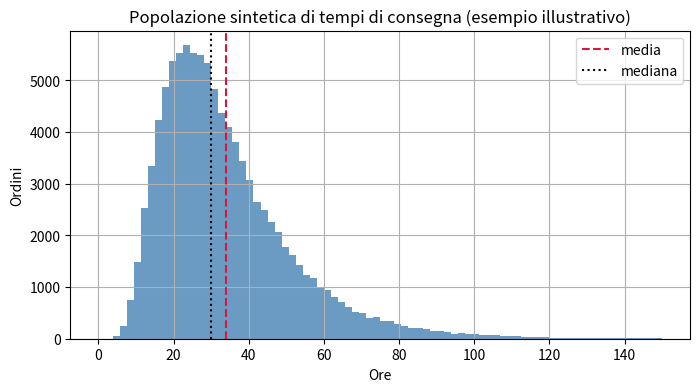
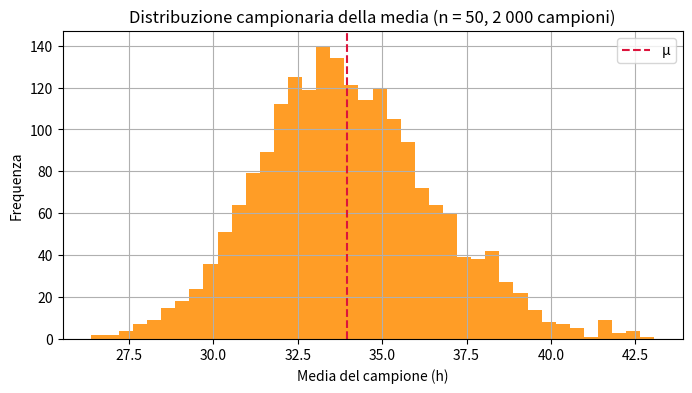

Python code for these plots, in order: (Note: this script raises an exception after producing the figures.)
import numpy as np
import pandas as pd
import matplotlib.pyplot as plt
from scipy import stats

rng = np.random.default_rng(42)          # seme fisso: tutti otteniamo gli stessi risultati
plt.rcParams["figure.figsize"] = (8, 4)
plt.rcParams["axes.grid"] = True
print("Librerie caricate correttamente.")

poblacion = rng.lognormal(mean=np.log(30), sigma=0.5, size=100_000)     # ore (esempio illustrativo)
MU = poblacion.mean()          # parametro: la media vera
SIGMA = poblacion.std()        # parametro: la deviazione standard vera
MEDIANA_POB = np.median(poblacion)

print(f"Media vera μ          = {MU:.2f} h")
print(f"Mediana vera          = {MEDIANA_POB:.2f} h")
print(f"Deviazione standard vera σ = {SIGMA:.2f} h")
print(f"Asimmetria (skew)           = {stats.skew(poblacion):.2f}")

plt.hist(poblacion, bins=80, range=(0, 150), color="steelblue", alpha=0.8)
plt.axvline(MU, color="crimson", linestyle="--", label="media")
plt.axvline(MEDIANA_POB, color="black", linestyle=":", label="mediana")
plt.title("Popolazione sintetica di tempi di consegna (esempio illustrativo)")
plt.xlabel("Ore"); plt.ylabel("Ordini"); plt.legend()
plt.show()

N = 50
una_muestra = rng.choice(poblacion, size=N)
print(f"Stima con UN campione: media = {una_muestra.mean():.2f} h   (μ = {MU:.2f} h)")

medias = rng.choice(poblacion, size=(2_000, N)).mean(axis=1)       # 2 000 campioni de 50
print(f"Media delle 2 000 medie        : {medias.mean():.2f} h")
print(f"Deviazione standard delle 2 000 medie: {medias.std(ddof=1):.2f} h   ← errore standard empirico")
print(f"σ/√n = {SIGMA / np.sqrt(N):.2f} h                       ← errore standard teorico")

plt.hist(medias, bins=40, color="darkorange", alpha=0.85)
plt.axvline(MU, color="crimson", linestyle="--", label="μ")
plt.title("Distribuzione campionaria della media (n = 50, 2 000 campioni)")
plt.xlabel("Media del campione (h)"); plt.ylabel("Frequenza"); plt.legend()
plt.show()

filas = []
for n in [10, 40, 160, 640]:
    muestras = rng.choice(poblacion, size=(2_000, n))
    filas.append({"n": n,
                  "errore standard empirico": muestras.mean(axis=1).std(ddof=1),
                  "teorico σ/√n": SIGMA / np.sqrt(n),
                  "stimato con 1 campione s/√n": muestras[0].std(ddof=1) / np.sqrt(n)})
display(pd.DataFrame(filas).set_index("n").round(2))

pequena = np.array([24, 31, 28, 45, 27, 52, 30, 36])          # 8 tempi di consegna, in ore
n = len(pequena)
media = pequena.mean()
s = pequena.std(ddof=1)
ee = s / np.sqrt(n)
t_crit = stats.t.ppf(0.975, df=n - 1)
semiancho = t_crit * ee

print(f"n = {n}   media = {media:.3f}   s = {s:.3f}   s/√n = {ee:.3f}")
print(f"t(0,975; {n - 1} g.d.l.) = {t_crit:.3f}   semi-ampiezza = {semiancho:.3f}")
print(f"IC 95 % a mano        : ({media - semiancho:.2f}, {media + semiancho:.2f})")

ic_scipy = stats.t.interval(0.95, df=n - 1, loc=media, scale=ee)
print(f"IC 95 % con scipy     : ({ic_scipy[0]:.2f}, {ic_scipy[1]:.2f})")

z_crit = stats.norm.ppf(0.975)
print(f"IC con z (SBAGLIATO con n = 8): ({media - z_crit * ee:.2f}, {media + z_crit * ee:.2f})   ← troppo stretto")

N_REP, N_MUESTRA, NIVEL = 1_000, 50, 0.95

muestras = rng.choice(poblacion, size=(N_REP, N_MUESTRA))
medias = muestras.mean(axis=1)
ees = muestras.std(axis=1, ddof=1) / np.sqrt(N_MUESTRA)
t_crit = stats.t.ppf(1 - (1 - NIVEL) / 2, df=N_MUESTRA - 1)
inferior, superior = medias - t_crit * ees, medias + t_crit * ees

contiene = (inferior <= MU) & (MU <= superior)
cobertura = contiene.mean()
ee_cob = np.sqrt(NIVEL * (1 - NIVEL) / N_REP)

print(f"Intervalli che contengono μ: {contiene.sum()} de {N_REP}")
print(f"Copertura osservata            : {cobertura:.3f}   (nominale {NIVEL}; errore standard della copertura ≈ {ee_cob:.3f})")

# i primi 50 intervalli, con quelli che mancano evidenziati
fig, ax = plt.subplots(figsize=(8, 6))
for i in range(50):
    color = "seagreen" if contiene[i] else "crimson"
    ax.hlines(i, inferior[i], superior[i], color=color, linewidth=2)
    ax.plot(medias[i], i, "o", color=color, markersize=3)
ax.axvline(MU, color="black", linestyle="--", label="μ (vera)")
ax.set_title("50 intervalli di confidenza al 95 %: in rosso, quelli che NON contengono μ")
ax.set_xlabel("Ore"); ax.set_ylabel("Campione numero"); ax.legend()
plt.show()

muestra = poblacion[:50]                                           # un campione fisso
ee_m = muestra.std(ddof=1) / np.sqrt(len(muestra))
filas = []
for nivel in [0.90, 0.95, 0.99]:
    lo, hi = stats.t.interval(nivel, df=len(muestra) - 1, loc=muestra.mean(), scale=ee_m)
    filas.append({"livello": nivel, "limite inferiore": lo, "limite superiore": hi, "ampiezza": hi - lo})
display(pd.DataFrame(filas).set_index("livello").round(2))

anchos = []
for n in [10, 20, 40, 80, 160, 320]:
    m = rng.choice(poblacion, size=(500, n))
    semi = stats.t.ppf(0.975, n - 1) * m.std(axis=1, ddof=1) / np.sqrt(n)
    anchos.append(2 * semi.mean())
plt.plot([10, 20, 40, 80, 160, 320], anchos, "o-", label="ampiezza media dell'IC 95 %")
plt.xscale("log"); plt.yscale("log")
plt.title("L'ampiezza dell'IC scende come 1/√n")
plt.xlabel("n"); plt.ylabel("Ampiezza (h)"); plt.legend()
plt.show()

def bootstrap_dist(datos, estadistico, B, rng):
    """Distribuzione bootstrap: B ricampionamenti con reinserimento."""
    idx = rng.integers(0, len(datos), size=(B, len(datos)))
    return estadistico(datos[idx], axis=1)

def ic_percentil(dist, nivel=0.95):
    """IC percentile: quantili alfa/2 e 1 - alfa/2 della distribuzione bootstrap."""
    alfa = 1 - nivel
    return np.quantile(dist, [alfa / 2, 1 - alfa / 2])

muestra = rng.choice(poblacion, size=50)
B = 10_000
dist_media = bootstrap_dist(muestra, np.mean, B, rng)
dist_mediana = bootstrap_dist(muestra, np.median, B, rng)

ic_boot_media = ic_percentil(dist_media)
ic_boot_mediana = ic_percentil(dist_mediana)
ee_m = muestra.std(ddof=1) / np.sqrt(len(muestra))
ic_t = stats.t.interval(0.95, df=len(muestra) - 1, loc=muestra.mean(), scale=ee_m)
media_m, mediana_m = muestra.mean(), np.median(muestra)

print(f"Media del campione   = {media_m:.2f}   IC t = ({ic_t[0]:.2f}, {ic_t[1]:.2f})   IC bootstrap = ({ic_boot_media[0]:.2f}, {ic_boot_media[1]:.2f})")
print(f"Mediana del campione = {mediana_m:.2f}   IC bootstrap = ({ic_boot_mediana[0]:.2f}, {ic_boot_mediana[1]:.2f})")
print(f"Verità nella popolazione: μ = {MU:.2f}, mediana = {MEDIANA_POB:.2f}")

fig, ejes = plt.subplots(1, 2, figsize=(10, 4))
for ax, dist, ic, titulo, real in [(ejes[0], dist_media, ic_boot_media, "Bootstrap della media", MU),
                                   (ejes[1], dist_mediana, ic_boot_mediana, "Bootstrap della mediana", MEDIANA_POB)]:
    ax.hist(dist, bins=50, color="steelblue", alpha=0.85)
    ax.axvline(ic[0], color="black", linestyle="--"); ax.axvline(ic[1], color="black", linestyle="--")
    ax.axvline(real, color="crimson", label="valore vero")
    ax.set_title(titulo); ax.set_xlabel("Ore"); ax.legend()
plt.tight_layout(); plt.show()

def cobertura_media(n, reps, B, rng):
    """Copertura dell'IC t e dell'IC bootstrap percentile per la media."""
    aciertos_t = aciertos_b = 0
    t_crit = stats.t.ppf(0.975, n - 1)
    for _ in range(reps):
        m = rng.choice(poblacion, size=n)
        semi = t_crit * m.std(ddof=1) / np.sqrt(n)
        aciertos_t += (m.mean() - semi <= MU <= m.mean() + semi)
        lo, hi = ic_percentil(bootstrap_dist(m, np.mean, B, rng))
        aciertos_b += (lo <= MU <= hi)
    return aciertos_t / reps, aciertos_b / reps

filas = []
for n in [10, 30, 100]:
    cob_t, cob_b = cobertura_media(n, 500, 1_000, rng)
    filas.append({"n": n, "copertura IC t": cob_t, "copertura IC bootstrap": cob_b})
display(pd.DataFrame(filas).set_index("n").round(3))

registro = poblacion[poblacion < 40]
muestra_sesgada = rng.choice(registro, size=200)
ic_sesgado = ic_percentil(bootstrap_dist(muestra_sesgada, np.mean, 10_000, rng))

print(f"Media del campione distorto: {muestra_sesgada.mean():.2f} h")
print(f"IC bootstrap 95 %              : ({ic_sesgado[0]:.2f}, {ic_sesgado[1]:.2f})")
print(f"Media vera della popolazione: {MU:.2f} h   →   dentro l'IC? {ic_sesgado[0] <= MU <= ic_sesgado[1]}")

from statsmodels.stats.proportion import proportion_confint

p_real = (poblacion > 48).mean()
muestra_p = rng.choice(poblacion, size=200)
x_tardias = int((muestra_p > 48).sum())
print(f"Proporzione vera di consegne > 48 h: {p_real:.3f}")
print(f"Campione: {x_tardias} su 200 → proporzione {x_tardias / 200:.3f}")

for metodo in ["wilson", "normal"]:
    lo, hi = proportion_confint(x_tardias, 200, alpha=0.05, method=metodo)
    print(f"  {metodo:7s} → ({lo:.3f}, {hi:.3f})")

print()
print("Caso estremo: 1 consegna in ritardo su 20")
p_hat = 1 / 20
lim_inf_wald = p_hat - 1.96 * np.sqrt(p_hat * (1 - p_hat) / 20)
print(f"  formula normale a mano → limite inferiore = {lim_inf_wald:.3f}   ← negativo!")
print(f"  Wilson → {tuple(round(v, 3) for v in proportion_confint(1, 20, alpha=0.05, method='wilson'))}")
